The GitHub repository s4piru/Arduino-ODML contains a labelled image folder "data" with 2 categories: bottle, can. Examples follow, each with its label.

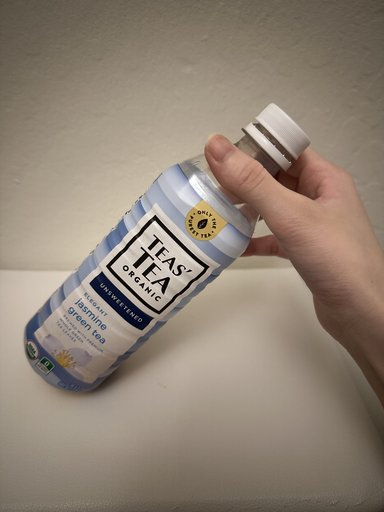
Label: bottle

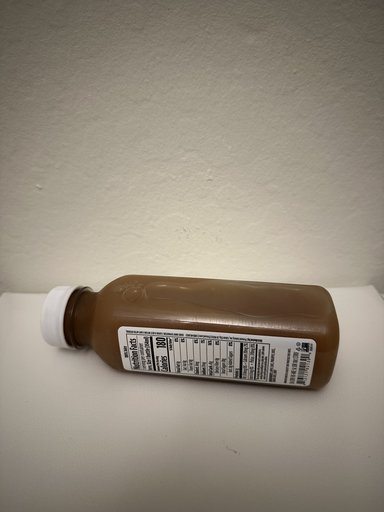
Label: bottle

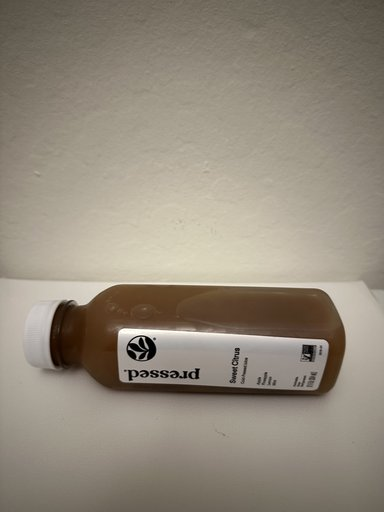
Label: bottle

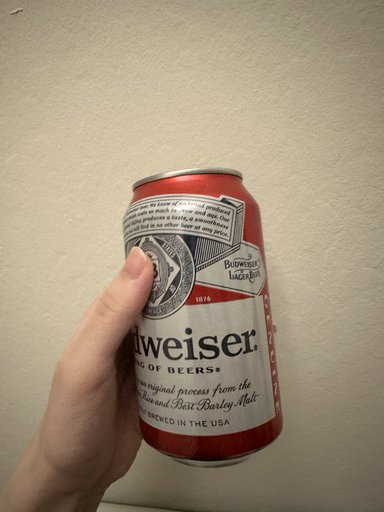
Label: can

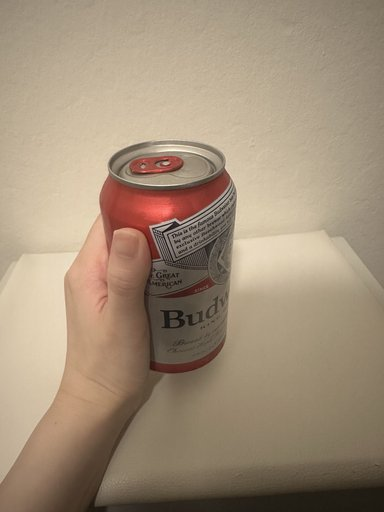
Label: can

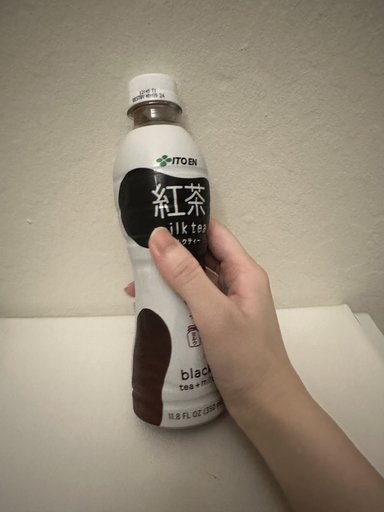
Label: bottle
